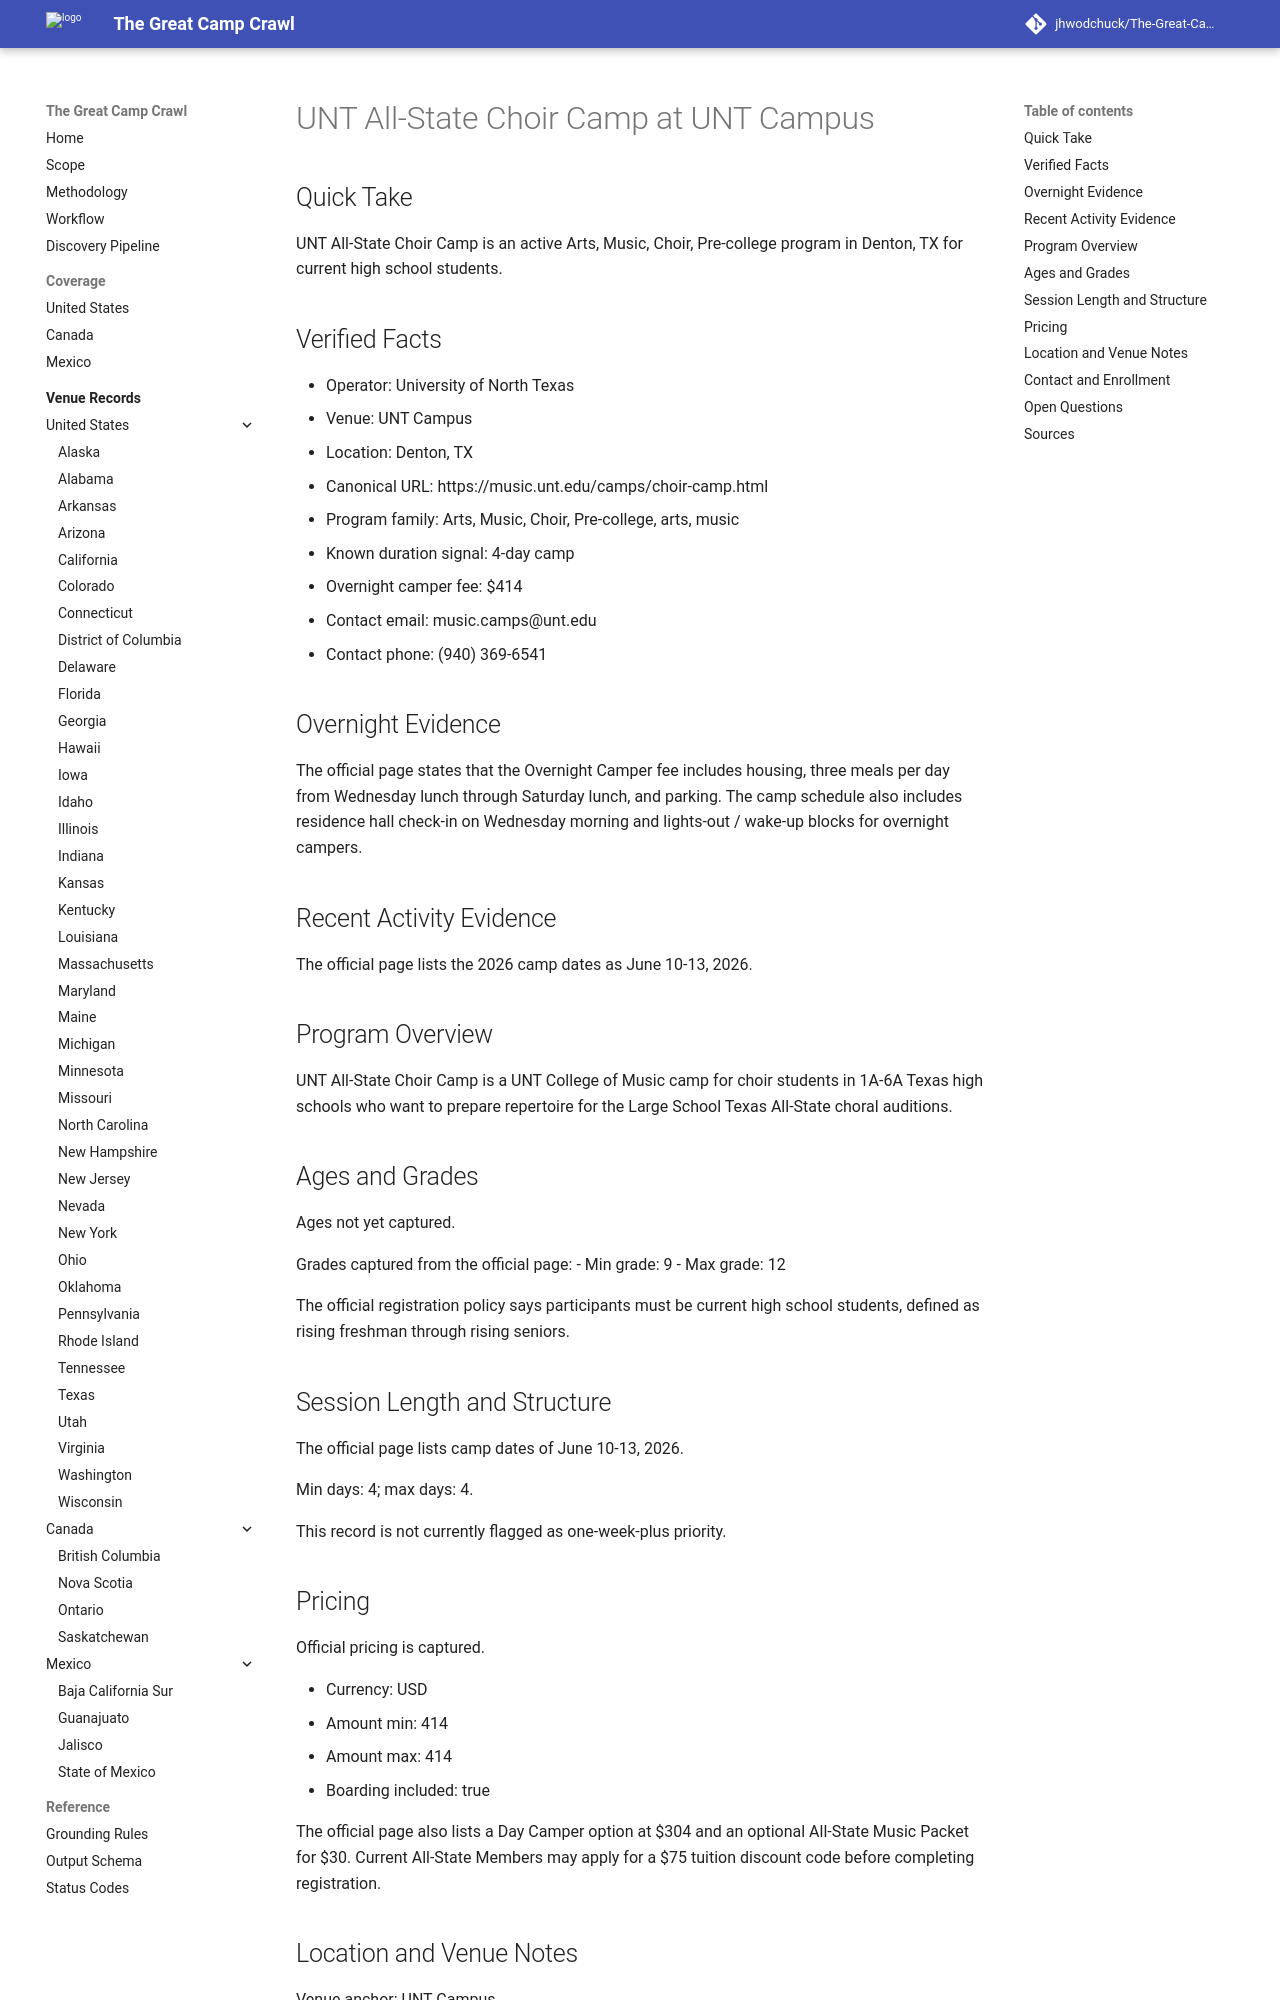

repository: jhwodchuck/The-Great-Camp-Crawl · page: camps/us/tx/unt-all-state-choir-camp--us-tx-denton-unt-campus--cand-us-tx-denton-unt-all-state-choir-camp-unt-campus/index.html · generator: mkdocs

---
record_id: cand-us-tx-denton-unt-all-state-choir-camp-unt-campus
camp_id: unt-all-state-choir-camp
venue_id: us-tx-denton-unt-campus
name: UNT All-State Choir Camp
display_name: UNT All-State Choir Camp at UNT Campus
country: US
country_name: United States
region: TX
region_name: Texas
city: Denton
venue_name: UNT Campus
program_family:
- Arts
- Music
- Choir
- Pre-college
- arts
- music
camp_types:
- residential
- overnight
priority_flags:
  college_precollege: true
  one_week_plus: false
languages_found:
- English
source_language_primary: English
activity_status: active
activity_evidence_window_months: 24
duration:
  min_days: 4
  max_days: 4
pricing:
  currency: USD
  amount_min: 414
  amount_max: 414
  boarding_included: true
ages:
  min: null
  max: null
grades:
  min: 9
  max: 12
operator:
  name: University of North Texas
  type: university
website:
  canonical_url: https://music.unt.edu/camps/choir-camp.html
  admissions_url: https://app.getacceptd.com/untmusicworkshops
  session_dates_url: https://music.unt.edu/camps/choir-camp.html
  pricing_url: https://music.unt.edu/camps/choir-camp.html
contact:
  email: music.camps@unt.edu
  phone: '(940) 369-6541'
location:
  address: null
  postal_code: null
  latitude: null
  longitude: null
verification:
  overnight_confirmed: true
  active_past_2_years_confirmed: true
  confidence: high
  last_verified: '2026-04-17'
evidence:
  overnight_source_url: https://music.unt.edu/camps/choir-camp.html
  recent_activity_source_url: https://music.unt.edu/camps/choir-camp.html
  duration_source_url: https://music.unt.edu/camps/choir-camp.html
  pricing_source_url: https://music.unt.edu/camps/choir-camp.html
tags:
- us
- tx
- denton
- arts
- music
- choir
- pre-college
- residential
- overnight
draft_status: draft
---

# UNT All-State Choir Camp at UNT Campus

## Quick Take
UNT All-State Choir Camp is an active Arts, Music, Choir, Pre-college program in Denton, TX for current high school students.

## Verified Facts
- Operator: University of North Texas
- Venue: UNT Campus
- Location: Denton, TX
- Canonical URL: https://music.unt.edu/camps/choir-camp.html
- Program family: Arts, Music, Choir, Pre-college, arts, music
- Known duration signal: 4-day camp
- Overnight camper fee: $414
- Contact email: music.camps@unt.edu
- Contact phone: (940) 369-6541

## Overnight Evidence
The official page states that the Overnight Camper fee includes housing, three meals per day from Wednesday lunch through Saturday lunch, and parking. The camp schedule also includes residence hall check-in on Wednesday morning and lights-out / wake-up blocks for overnight campers.

## Recent Activity Evidence
The official page lists the 2026 camp dates as June 10-13, 2026.

## Program Overview
UNT All-State Choir Camp is a UNT College of Music camp for choir students in 1A-6A Texas high schools who want to prepare repertoire for the Large School Texas All-State choral auditions.

## Ages and Grades
Ages not yet captured.

Grades captured from the official page:
- Min grade: 9
- Max grade: 12

The official registration policy says participants must be current high school students, defined as rising freshman through rising seniors.
